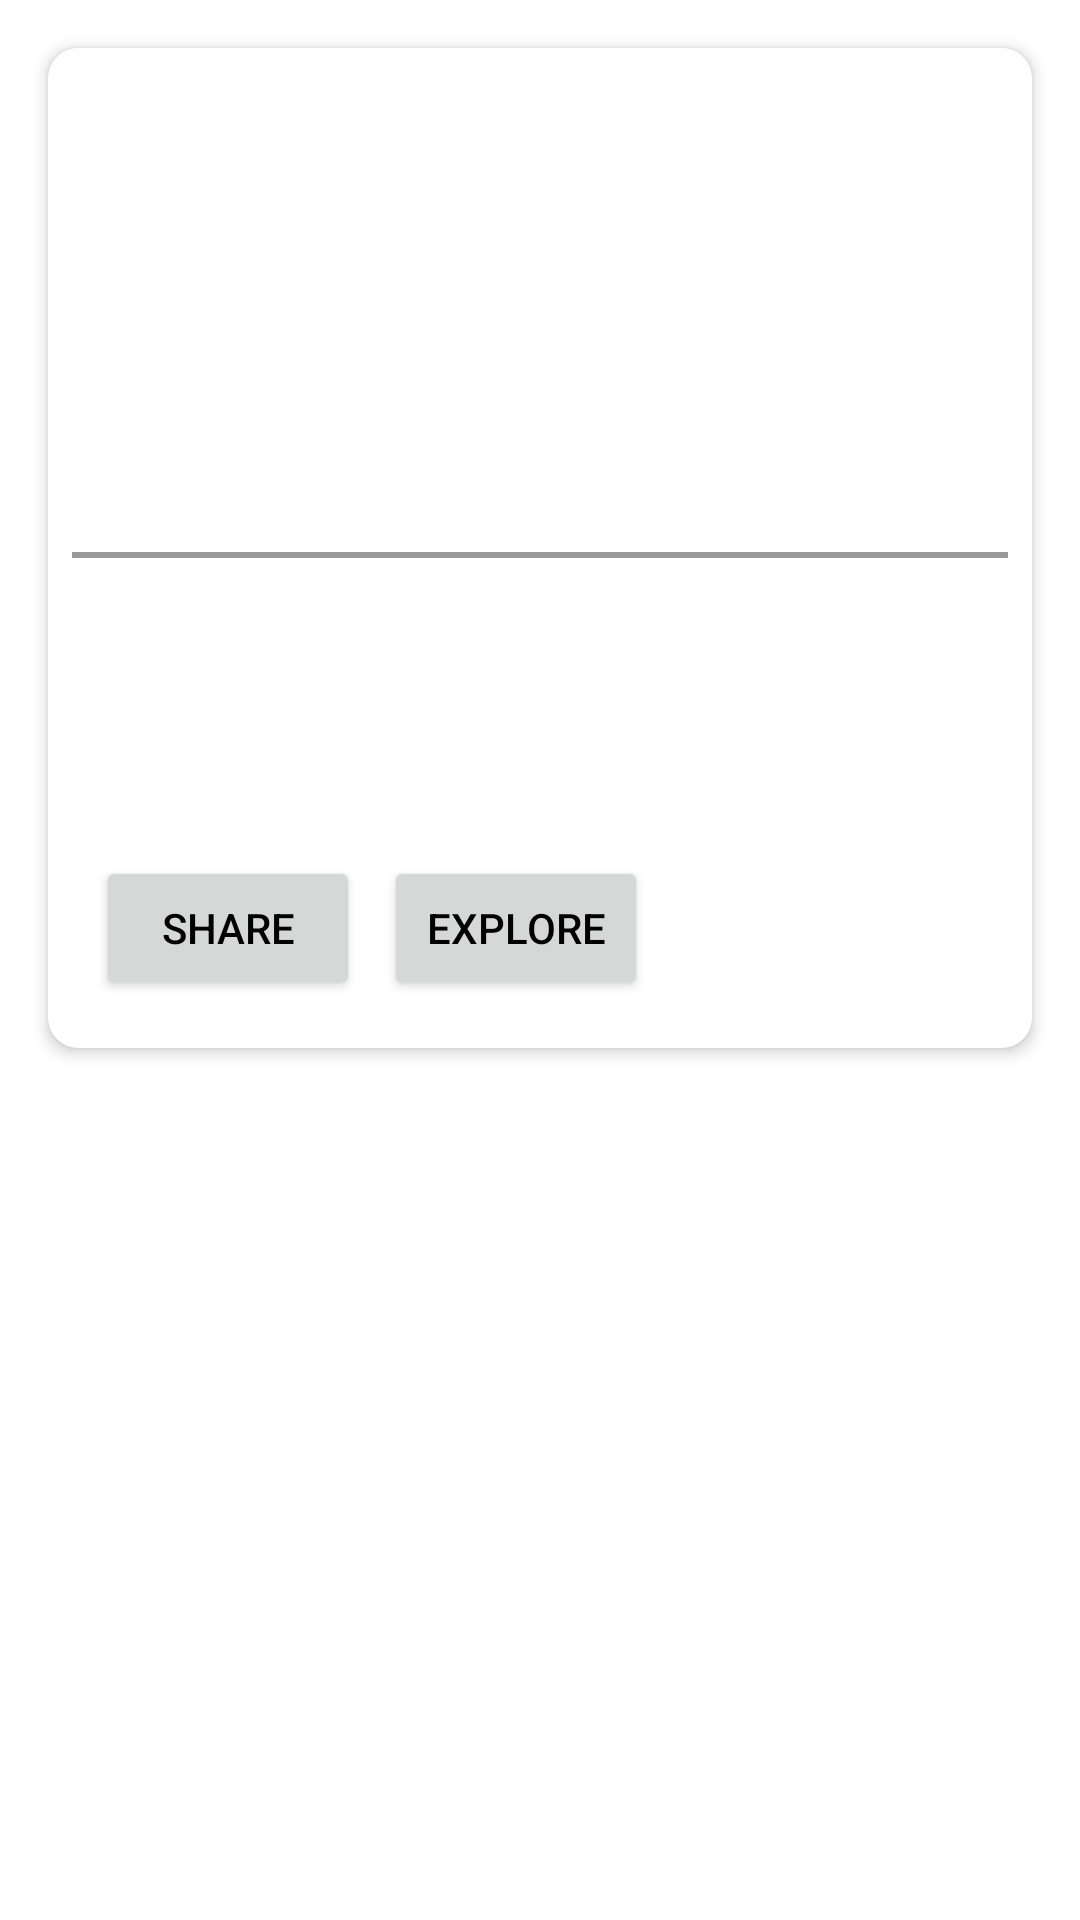

Reconstruct the res/layout file that produces this screen, plus the resources it refers to.
<!-- AndroidManifest.xml: application theme AppTheme -->
<!-- res/layout/recents_cardview.xml -->
<RelativeLayout xmlns:android="http://schemas.android.com/apk/res/android"
    android:layout_width="wrap_content"
    android:layout_height="wrap_content"
    xmlns:app="http://schemas.android.com/apk/res-auto">
    <androidx.cardview.widget.CardView
        android:layout_width="match_parent"
        android:layout_height="wrap_content"
        app:cardCornerRadius="10dp"
        app:cardElevation="3dp"
        android:layout_margin="16dp">
        <LinearLayout
            android:layout_width="match_parent"
            android:layout_height="wrap_content"
            android:orientation="vertical">
            <ImageView
                android:layout_width="match_parent"
                android:layout_height="160dp"
                android:scaleType="centerCrop"
                android:src="@drawable/ic_launcher_background" />
            <View
                android:layout_width="match_parent"
                android:layout_height="2dp"
                android:layout_marginTop="8dp"
                android:id="@+id/underLine"
                android:layout_marginLeft="8dp"
                android:layout_marginRight="8dp"
                android:background="#999"/>

            <LinearLayout
                android:layout_width="match_parent"
                android:layout_height="wrap_content"
                android:orientation="vertical"
                android:padding="16dp">
                <TextView
                    android:layout_width="match_parent"
                    android:layout_height="wrap_content"
                    android:layout_marginBottom="8dp"
                    android:text="Card Title"
                    android:textColor="#FFFF"
                    android:textSize="18sp" />
                <TextView
                    android:layout_width="match_parent"
                    android:layout_height="wrap_content"
                    android:text="Card Content"
                    android:textColor="#FFFF" />
            </LinearLayout>
            <LinearLayout
                android:layout_width="match_parent"
                android:orientation="horizontal"
                android:padding="16dp"
                android:layout_height="wrap_content">
                <Button
                    android:layout_width="wrap_content"
                    android:layout_height="wrap_content"
                    android:text="Share"
                    android:textColor="#000" />
                <Button
                    android:layout_width="wrap_content"
                    android:layout_height="wrap_content"
                    android:text="Explore"
                    android:layout_marginLeft="8dp"
                    android:textColor="#000" />
            </LinearLayout>
        </LinearLayout>
    </androidx.cardview.widget.CardView>
</RelativeLayout>
<!-- resources referenced by this layout -->
<resources>
  <style name="AppTheme" parent="Theme.MaterialComponents.DayNight.DarkActionBar">
  
          
          <item name="colorPrimary">@color/purple_500</item>
          <item name="colorPrimaryDark">@color/purple_200</item>
          <item name="colorAccent">@color/white</item>
      </style>
  <color name="purple_500">#FF6200EE</color>
  <color name="purple_200">#FFBB86FC</color>
  <color name="white">#FFFFFFFF</color>
</resources>
